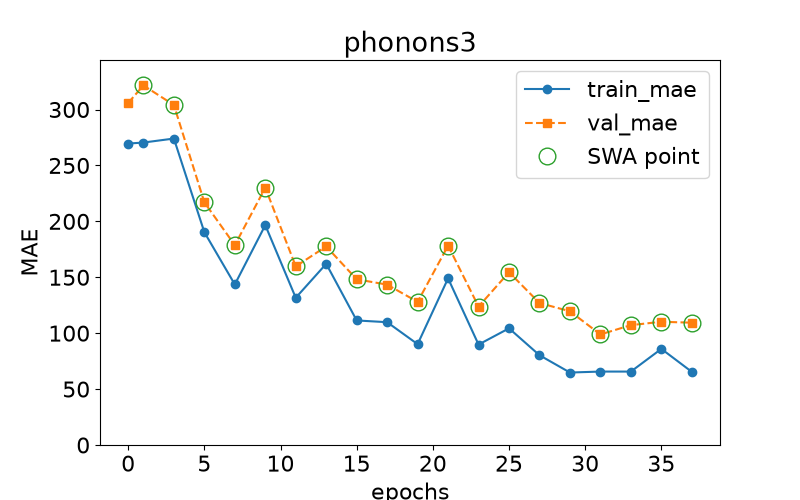

Data behind this chart, as committed beside it:
epoch, train loss, val loss, swa
0.0, 269.6, 305.9, n
1.0, 270.5, 321.5, y
3.0, 274, 304, y
5.0, 190.3, 217, y
7.0, 143.6, 178.7, y
9.0, 196.6, 230.1, y
11.0, 131.7, 159.8, y
13.0, 162, 177.5, y
15.0, 111.4, 148.2, y
17.0, 109.8, 143.4, y
19.0, 90.17, 128, y
21.0, 149, 178.3, y
23.0, 89.81, 123.8, y
25.0, 104.3, 154.5, y
27.0, 80.29, 127, y
29.0, 64.8, 119.6, y
31.0, 65.67, 98.87, y
33.0, 65.66, 107.2, y
35.0, 85.96, 110.2, y
37.0, 65.41, 109.4, y
